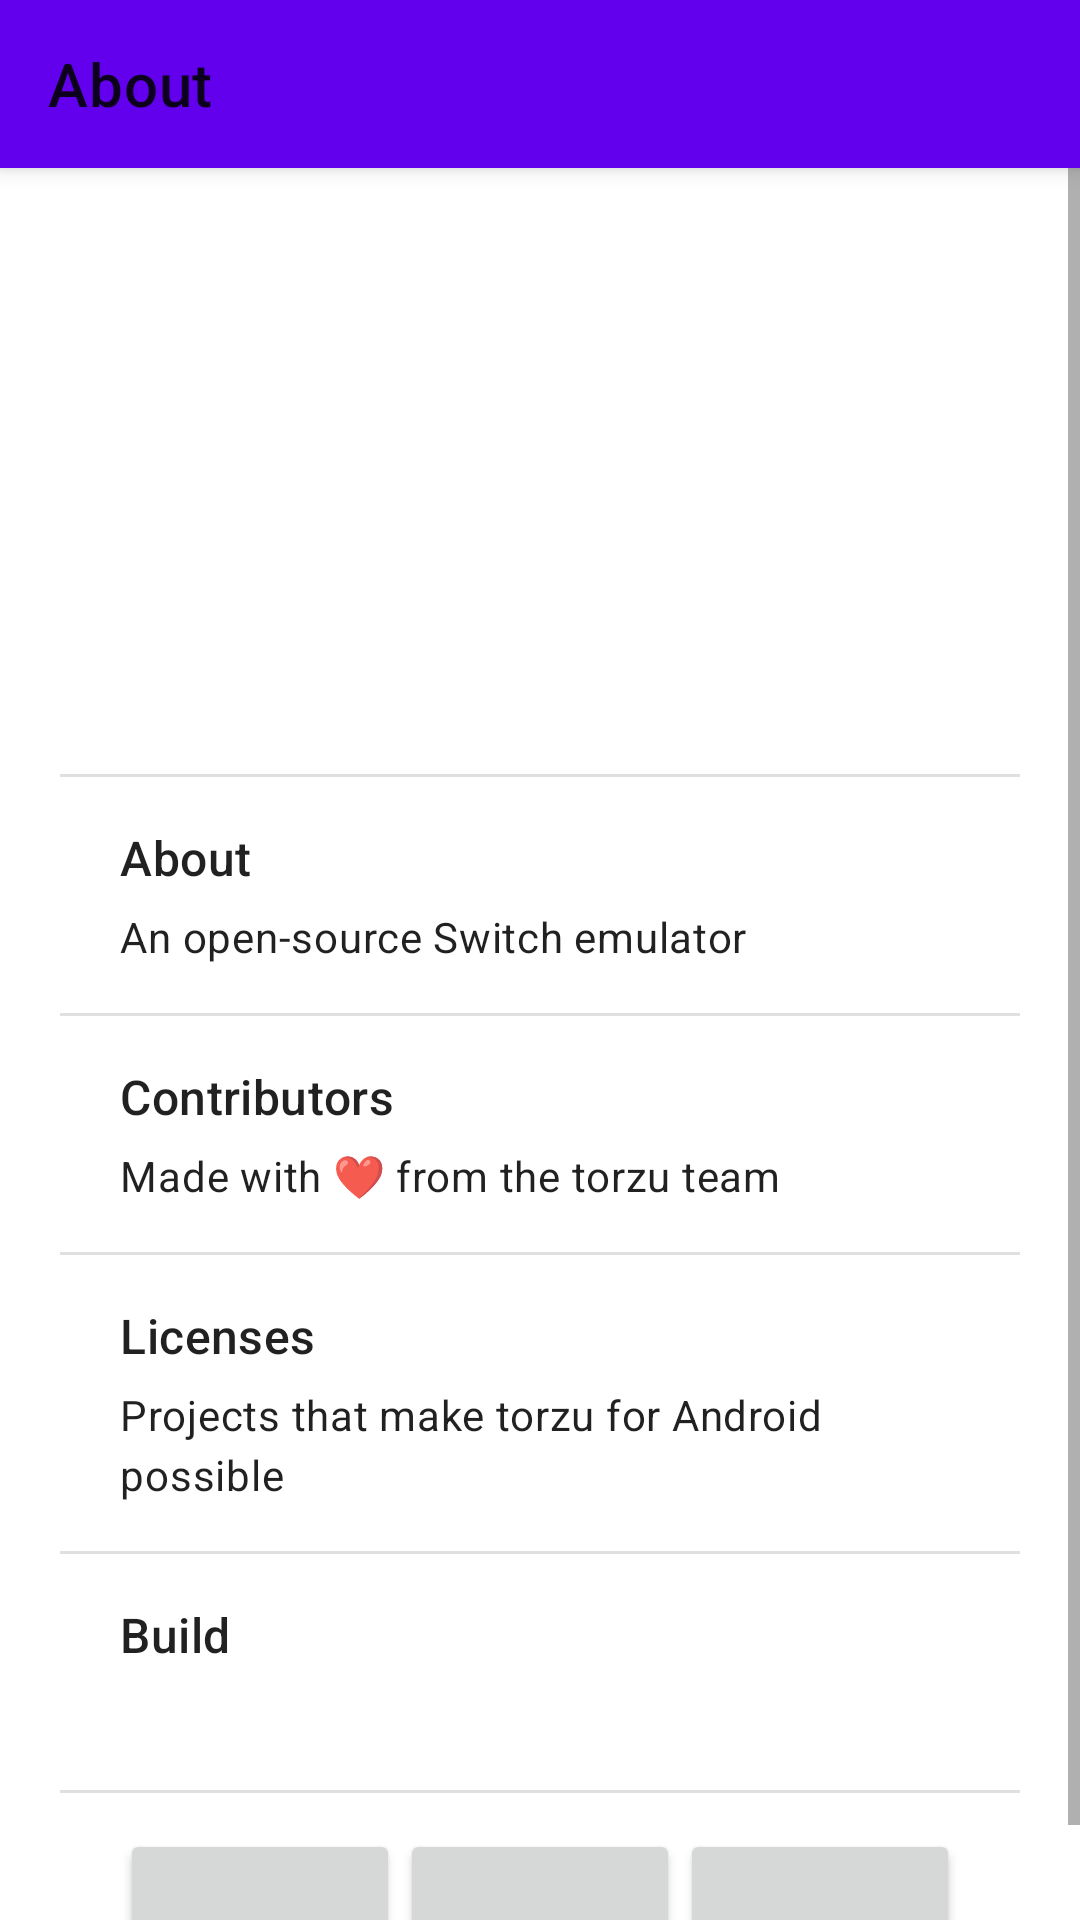

The Android layout XML behind this screen, and the referenced resources:
<!-- AndroidManifest.xml: fallback theme Theme.MaterialComponents.DayNight.NoActionBar -->
<!-- res/layout/fragment_about.xml -->
<?xml version="1.0" encoding="utf-8"?>
<androidx.coordinatorlayout.widget.CoordinatorLayout xmlns:android="http://schemas.android.com/apk/res/android"
    xmlns:app="http://schemas.android.com/apk/res-auto"
    xmlns:tools="http://schemas.android.com/tools"
    android:id="@+id/coordinator_about"
    android:layout_width="match_parent"
    android:layout_height="match_parent"
    android:background="?attr/colorSurface">

    <com.google.android.material.appbar.AppBarLayout
        android:id="@+id/appbar_about"
        android:layout_width="match_parent"
        android:layout_height="wrap_content"
        android:fitsSystemWindows="true"
        android:touchscreenBlocksFocus="false">

        <com.google.android.material.appbar.MaterialToolbar
            android:id="@+id/toolbar_about"
            android:layout_width="match_parent"
            android:layout_height="?attr/actionBarSize"
            android:touchscreenBlocksFocus="false"
            app:title="@string/about"
            app:navigationIcon="@drawable/ic_back" />

    </com.google.android.material.appbar.AppBarLayout>

    <androidx.core.widget.NestedScrollView
        android:id="@+id/scroll_about"
        android:layout_width="match_parent"
        android:layout_height="match_parent"
        android:scrollbars="vertical"
        android:fadeScrollbars="false"
        android:defaultFocusHighlightEnabled="false"
        app:layout_behavior="@string/appbar_scrolling_view_behavior">

        <LinearLayout
            android:id="@+id/content_about"
            android:layout_width="match_parent"
            android:layout_height="match_parent"
            android:orientation="vertical">

            <ImageView
                android:id="@+id/image_logo"
                android:layout_width="150dp"
                android:layout_height="150dp"
                android:layout_marginTop="24dp"
                android:layout_marginBottom="28dp"
                android:layout_gravity="center_horizontal"
                android:src="@drawable/ic_torzu_title" />

            <com.google.android.material.divider.MaterialDivider
                android:layout_width="match_parent"
                android:layout_height="wrap_content"
                android:layout_marginHorizontal="20dp" />

            <LinearLayout
                android:layout_width="match_parent"
                android:layout_height="wrap_content"
                android:paddingVertical="16dp"
                android:paddingHorizontal="16dp"
                android:orientation="vertical">

                <com.google.android.material.textview.MaterialTextView
                    style="@style/TextAppearance.Material3.TitleMedium"
                    android:layout_width="match_parent"
                    android:layout_height="wrap_content"
                    android:layout_marginHorizontal="24dp"
                    android:textAlignment="viewStart"
                    android:text="@string/about" />

                <com.google.android.material.textview.MaterialTextView
                    style="@style/TextAppearance.Material3.BodyMedium"
                    android:layout_width="match_parent"
                    android:layout_height="wrap_content"
                    android:layout_marginHorizontal="24dp"
                    android:layout_marginTop="6dp"
                    android:textAlignment="viewStart"
                    android:text="@string/about_app_description" />

            </LinearLayout>

            <com.google.android.material.divider.MaterialDivider
                android:layout_width="match_parent"
                android:layout_height="wrap_content"
                android:layout_marginHorizontal="20dp" />

            <LinearLayout
                android:id="@+id/button_contributors"
                android:layout_width="match_parent"
                android:layout_height="wrap_content"
                android:paddingVertical="16dp"
                android:paddingHorizontal="16dp"
                android:background="?attr/selectableItemBackground"
                android:orientation="vertical">

                <com.google.android.material.textview.MaterialTextView
                    style="@style/TextAppearance.Material3.TitleMedium"
                    android:layout_width="match_parent"
                    android:layout_height="wrap_content"
                    android:layout_marginHorizontal="24dp"
                    android:textAlignment="viewStart"
                    android:text="@string/contributors" />

                <com.google.android.material.textview.MaterialTextView
                    style="@style/TextAppearance.Material3.BodyMedium"
                    android:layout_width="match_parent"
                    android:layout_height="wrap_content"
                    android:layout_marginHorizontal="24dp"
                    android:layout_marginTop="6dp"
                    android:textAlignment="viewStart"
                    android:text="@string/contributors_description" />

            </LinearLayout>

            <com.google.android.material.divider.MaterialDivider
                android:layout_width="match_parent"
                android:layout_height="wrap_content"
                android:layout_marginHorizontal="20dp" />

            <LinearLayout
                android:id="@+id/button_licenses"
                android:layout_width="match_parent"
                android:layout_height="wrap_content"
                android:paddingVertical="16dp"
                android:paddingHorizontal="16dp"
                android:background="?attr/selectableItemBackground"
                android:orientation="vertical">

                <com.google.android.material.textview.MaterialTextView
                    style="@style/TextAppearance.Material3.TitleMedium"
                    android:layout_width="match_parent"
                    android:layout_height="wrap_content"
                    android:layout_marginHorizontal="24dp"
                    android:textAlignment="viewStart"
                    android:text="@string/licenses" />

                <com.google.android.material.textview.MaterialTextView
                    style="@style/TextAppearance.Material3.BodyMedium"
                    android:layout_width="match_parent"
                    android:layout_height="wrap_content"
                    android:layout_marginHorizontal="24dp"
                    android:layout_marginTop="6dp"
                    android:textAlignment="viewStart"
                    android:text="@string/licenses_description" />

            </LinearLayout>

            <com.google.android.material.divider.MaterialDivider
                android:layout_width="match_parent"
                android:layout_height="wrap_content"
                android:layout_marginHorizontal="20dp" />

            <LinearLayout
                android:id="@+id/button_version_name"
                android:layout_width="match_parent"
                android:layout_height="wrap_content"
                android:paddingVertical="16dp"
                android:paddingHorizontal="16dp"
                android:background="?attr/selectableItemBackground"
                android:orientation="vertical">

                <com.google.android.material.textview.MaterialTextView
                    style="@style/TextAppearance.Material3.TitleMedium"
                    android:layout_width="match_parent"
                    android:layout_height="wrap_content"
                    android:layout_marginHorizontal="24dp"
                    android:textAlignment="viewStart"
                    android:text="@string/build" />

                <com.google.android.material.textview.MaterialTextView
                    android:id="@+id/text_version_name"
                    style="@style/TextAppearance.Material3.BodyMedium"
                    android:layout_width="match_parent"
                    android:layout_height="wrap_content"
                    android:layout_marginHorizontal="24dp"
                    android:layout_marginTop="6dp"
                    android:textAlignment="viewStart"
                    tools:text="abc123" />

            </LinearLayout>

            <com.google.android.material.divider.MaterialDivider
                android:layout_width="match_parent"
                android:layout_height="wrap_content"
                android:layout_marginHorizontal="20dp" />

            <LinearLayout
                android:layout_width="match_parent"
                android:layout_height="wrap_content"
                android:orientation="horizontal"
                android:gravity="center_horizontal"
                android:layout_marginTop="12dp"
                android:layout_marginBottom="16dp"
                android:layout_marginHorizontal="40dp">

                <Button
                    style="?attr/materialIconButtonStyle"
                    android:id="@+id/button_discord"
                    android:layout_width="0dp"
                    android:layout_height="wrap_content"
                    android:layout_weight="1"
                    app:icon="@drawable/ic_discord"
                    app:iconTint="?attr/colorOnSurface"
                    app:iconSize="24dp"
                    app:iconGravity="textEnd" />

                <Button
                    style="?attr/materialIconButtonStyle"
                    android:id="@+id/button_website"
                    android:layout_width="0dp"
                    android:layout_height="wrap_content"
                    android:layout_weight="1"
                    app:icon="@drawable/ic_website"
                    app:iconTint="?attr/colorOnSurface"
                    app:iconSize="24dp"
                    app:iconGravity="textEnd" />

                <Button
                    android:id="@+id/button_github"
                    style="?attr/materialIconButtonStyle"
                    android:layout_width="0dp"
                    android:layout_height="wrap_content"
                    android:layout_weight="1"
                    app:icon="@drawable/ic_github"
                    app:iconTint="?attr/colorOnSurface"
                    app:iconSize="24dp"
                    app:iconGravity="textEnd" />

            </LinearLayout>

        </LinearLayout>

    </androidx.core.widget.NestedScrollView>

</androidx.coordinatorlayout.widget.CoordinatorLayout>
<!-- resources referenced by this layout -->
<resources>
  <string name="about">About</string>
  <string name="about_app_description">An open-source Switch emulator</string>
  <string name="build">Build</string>
  <string name="contributors">Contributors</string>
  <string name="contributors_description">Made with \u2764 from the torzu team</string>
  <string name="licenses">Licenses</string>
  <string name="licenses_description">Projects that make torzu for Android possible</string>
</resources>
